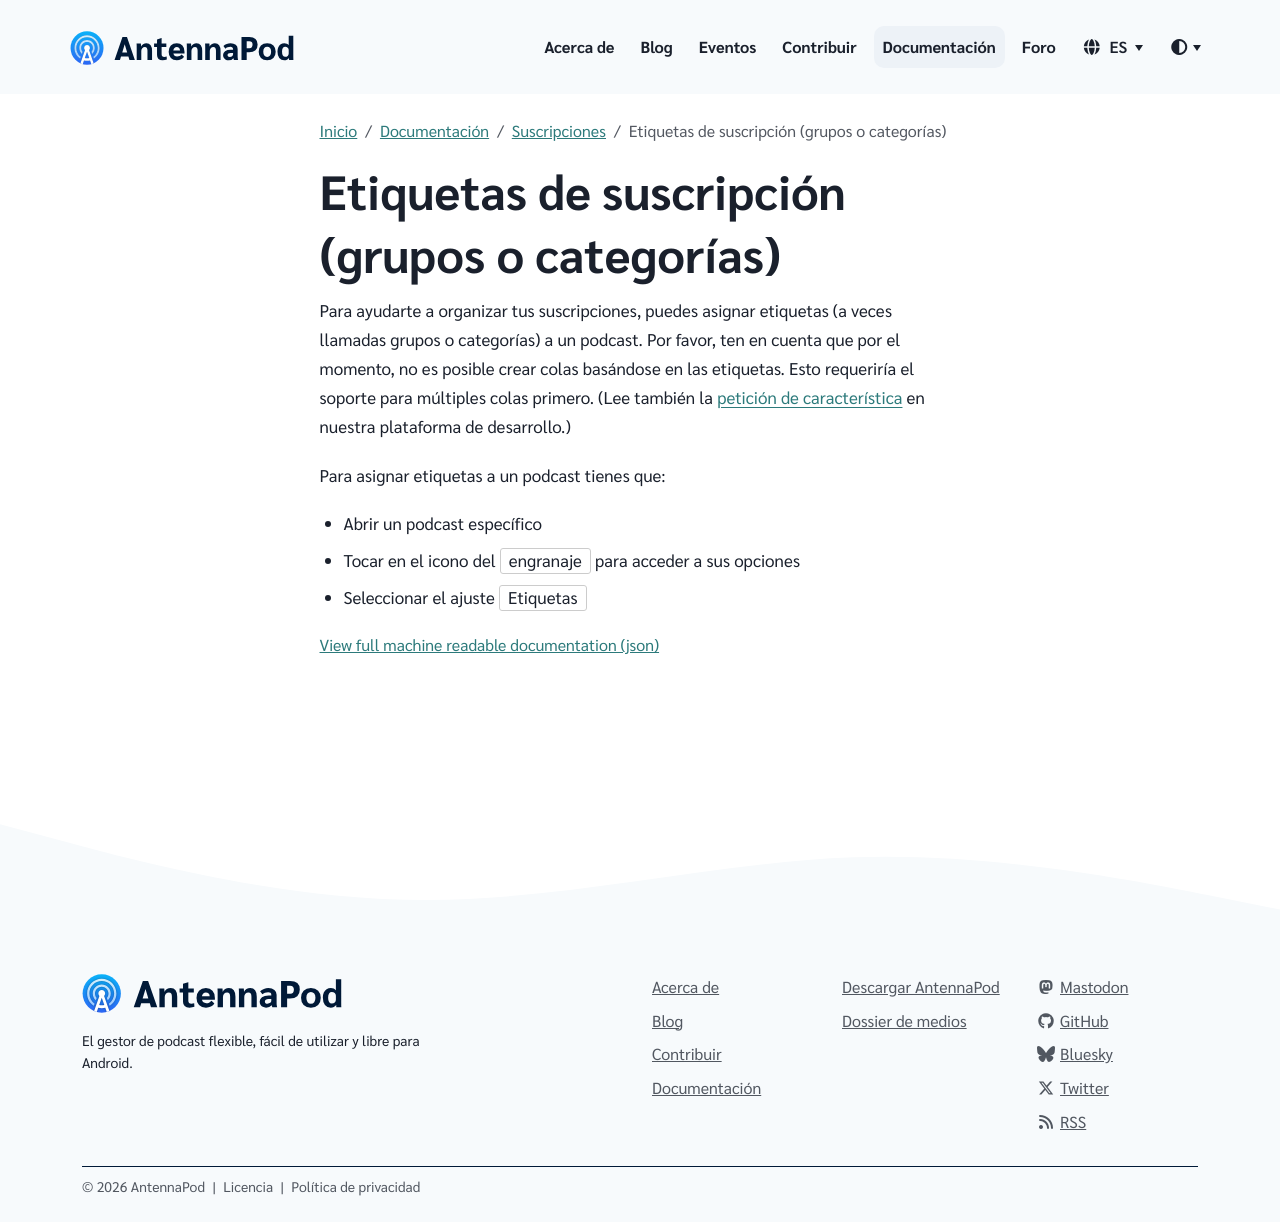

repository: AntennaPod/antennapod.github.io · page: es/documentation/subscriptions/subscription-groups.html · generator: jekyll

Para ayudarte a organizar tus suscripciones, puedes asignar etiquetas (a veces llamadas grupos o categorías) a un podcast. Por favor, ten en cuenta que por el momento, no es posible crear colas basándose en las etiquetas. Esto requeriría el soporte para múltiples colas primero. (Lee también la [petición de característica](https://github.com/AntennaPod/AntennaPod/issues/2648) en nuestra plataforma de desarrollo.)

Para asignar etiquetas a un podcast tienes que:

- Abrir un podcast específico

- Tocar en el icono del `engranaje` para acceder a sus opciones

- Seleccionar el ajuste `Etiquetas`
